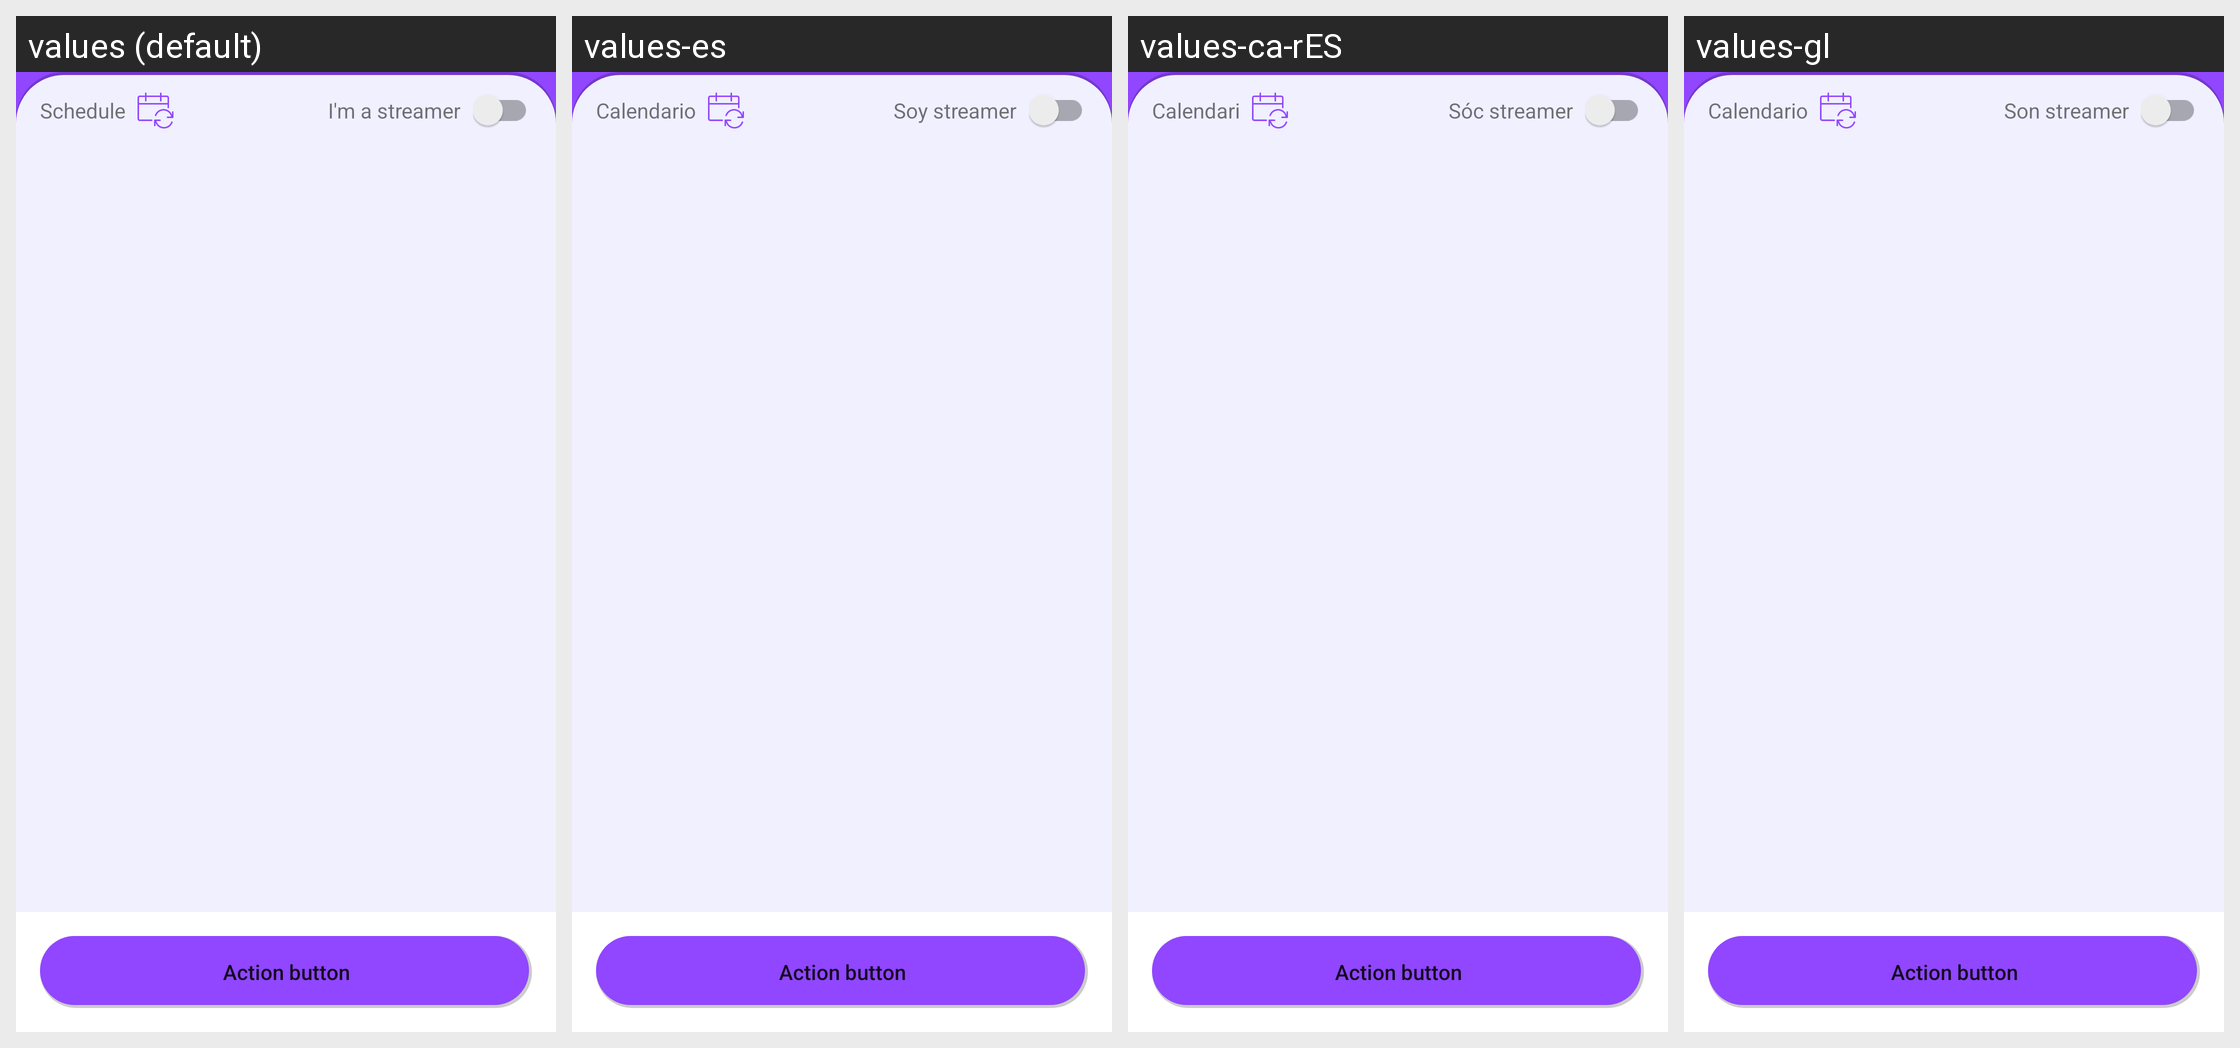

The same Android screen rendered under several of its app's locales, left to right. List the strings drawn on it with the default value and each locale's translation.
Android screen res/layout/user_fragment.xml rendered under 4 locales, left to right: values (default), values-es, values-ca-rES, values-gl. Device: Nexus 5 (rendered at 1080×1920; each locale shown at half size, 540×960, under a caption strip naming it); theme Theme.Twitimer.
Strings drawn on this screen, with the default value and each locale's value (text and hints the layout hard-codes, and strings that could not be matched under every locale, appear in the picture but are not listed):

schedule
  values: Schedule
  values-es: Calendario
  values-ca-rES: Calendari
  values-gl: Calendario

user.streamer
  values: I'm a streamer
  values-es: Soy streamer
  values-ca-rES: Sóc streamer
  values-gl: Son streamer
